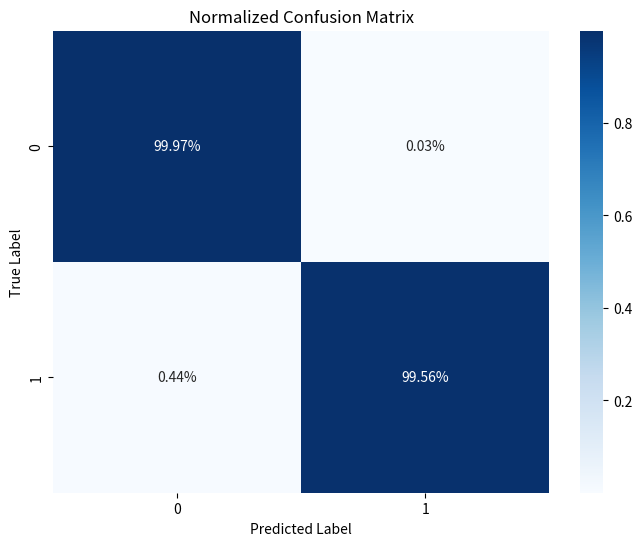

This figure's Python source:
import numpy as np
import matplotlib.pyplot as plt
import seaborn as sns
import re

def parse_latex_table(latex_str):
    # Use regex to extract numbers from the LaTeX table
    numbers = re.findall(r'\d+', latex_str)
    # Convert to a numpy array and reshape it
    numbers = np.array(numbers, dtype=int)
    # Determine the shape of the confusion matrix
    num_classes = int(np.sqrt(len(numbers)))  # Assuming it's a square matrix for simplicity
    return numbers.reshape((num_classes, num_classes))

def plot_normalized_confusion_matrix(confusion_matrix):
    # Normalize the confusion matrix by row (i.e., by true label)
    row_sums = confusion_matrix.sum(axis=1, keepdims=True)
    normalized_matrix = confusion_matrix / row_sums
    # Plot the normalized confusion matrix
    plt.figure(figsize=(8, 6))
    sns.heatmap(normalized_matrix, annot=True, fmt='.2%', cmap='Blues', cbar=True,
                xticklabels=np.arange(normalized_matrix.shape[1]),
                yticklabels=np.arange(normalized_matrix.shape[0]))
    plt.title('Normalized Confusion Matrix')
    plt.xlabel('Predicted Label')
    plt.ylabel('True Label')
    plt.show()

# Example usage
latex_str_1 = r"\begin{tabular}[c]{@{}c@{}}[[3905    1]\\ {[}  10 2266{]}]\end{tabular}"
# latex_str_2 = r"\begin{tabular}[c]{@{}c@{}}[[3561  927  663]\\ {[}   3 2273    0{]}\\{[}   2    1 1472{]}]\end{tabular}"

# Parse the LaTeX string to get the confusion matrix
confusion_matrix_1 = parse_latex_table(latex_str_1)
# confusion_matrix_2 = parse_latex_table(latex_str_2)

# Plot normalized confusion matrices
plot_normalized_confusion_matrix(confusion_matrix_1)
# plot_normalized_confusion_matrix(confusion_matrix_2)
